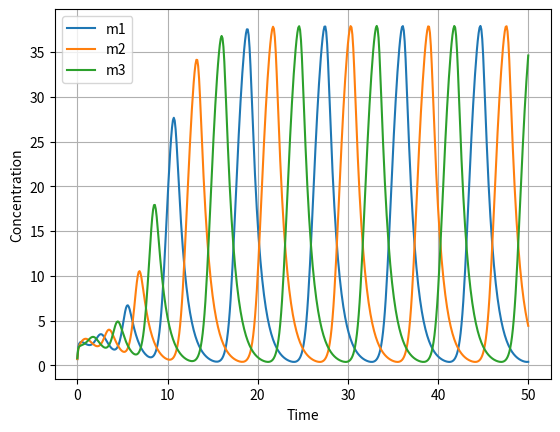

Write the Python code that produced this figure.

#   -------------------------------------------------------------------
# 
#    The repressilator (Elowitz and Leibler (2000) Nature, 403, 335).
# 
#    For Chapter 10, Section 10.1.2 of
#    Keener and Sneyd, Mathematical Physiology, 3rd Edition, Springer.
#  
# [redacted]
#  
#   ------------------------------------------------------------------- 

import numpy as np
import matplotlib.pyplot as plt
from scipy.integrate import odeint

# Parameters
alpha = 50
n = 3
m1_init = 0.7
m2_init = m1_init
m3_init = 0.8
init = [m1_init, m2_init, m3_init]
total_time = 50
tstep = 0.1

# Define the ODE system
def deRHS(sol, t):
    m1, m2, m3 = sol
    m1p = alpha / (1 + m2**n) - m1
    m2p = alpha / (1 + m3**n) - m2
    m3p = alpha / (1 + m1**n) - m3
    return [m1p, m2p, m3p]

# Time points
tspan = np.arange(0, total_time + tstep, tstep)

# Integrate the ODEs
sol = odeint(deRHS, init, tspan)

# Plot the results
plt.figure()
plt.plot(tspan, sol[:, 0], label='m1')
plt.plot(tspan, sol[:, 1], label='m2')
plt.plot(tspan, sol[:, 2], label='m3')
plt.xlabel('Time')
plt.ylabel('Concentration')
plt.legend()
plt.grid(True)
plt.show()
